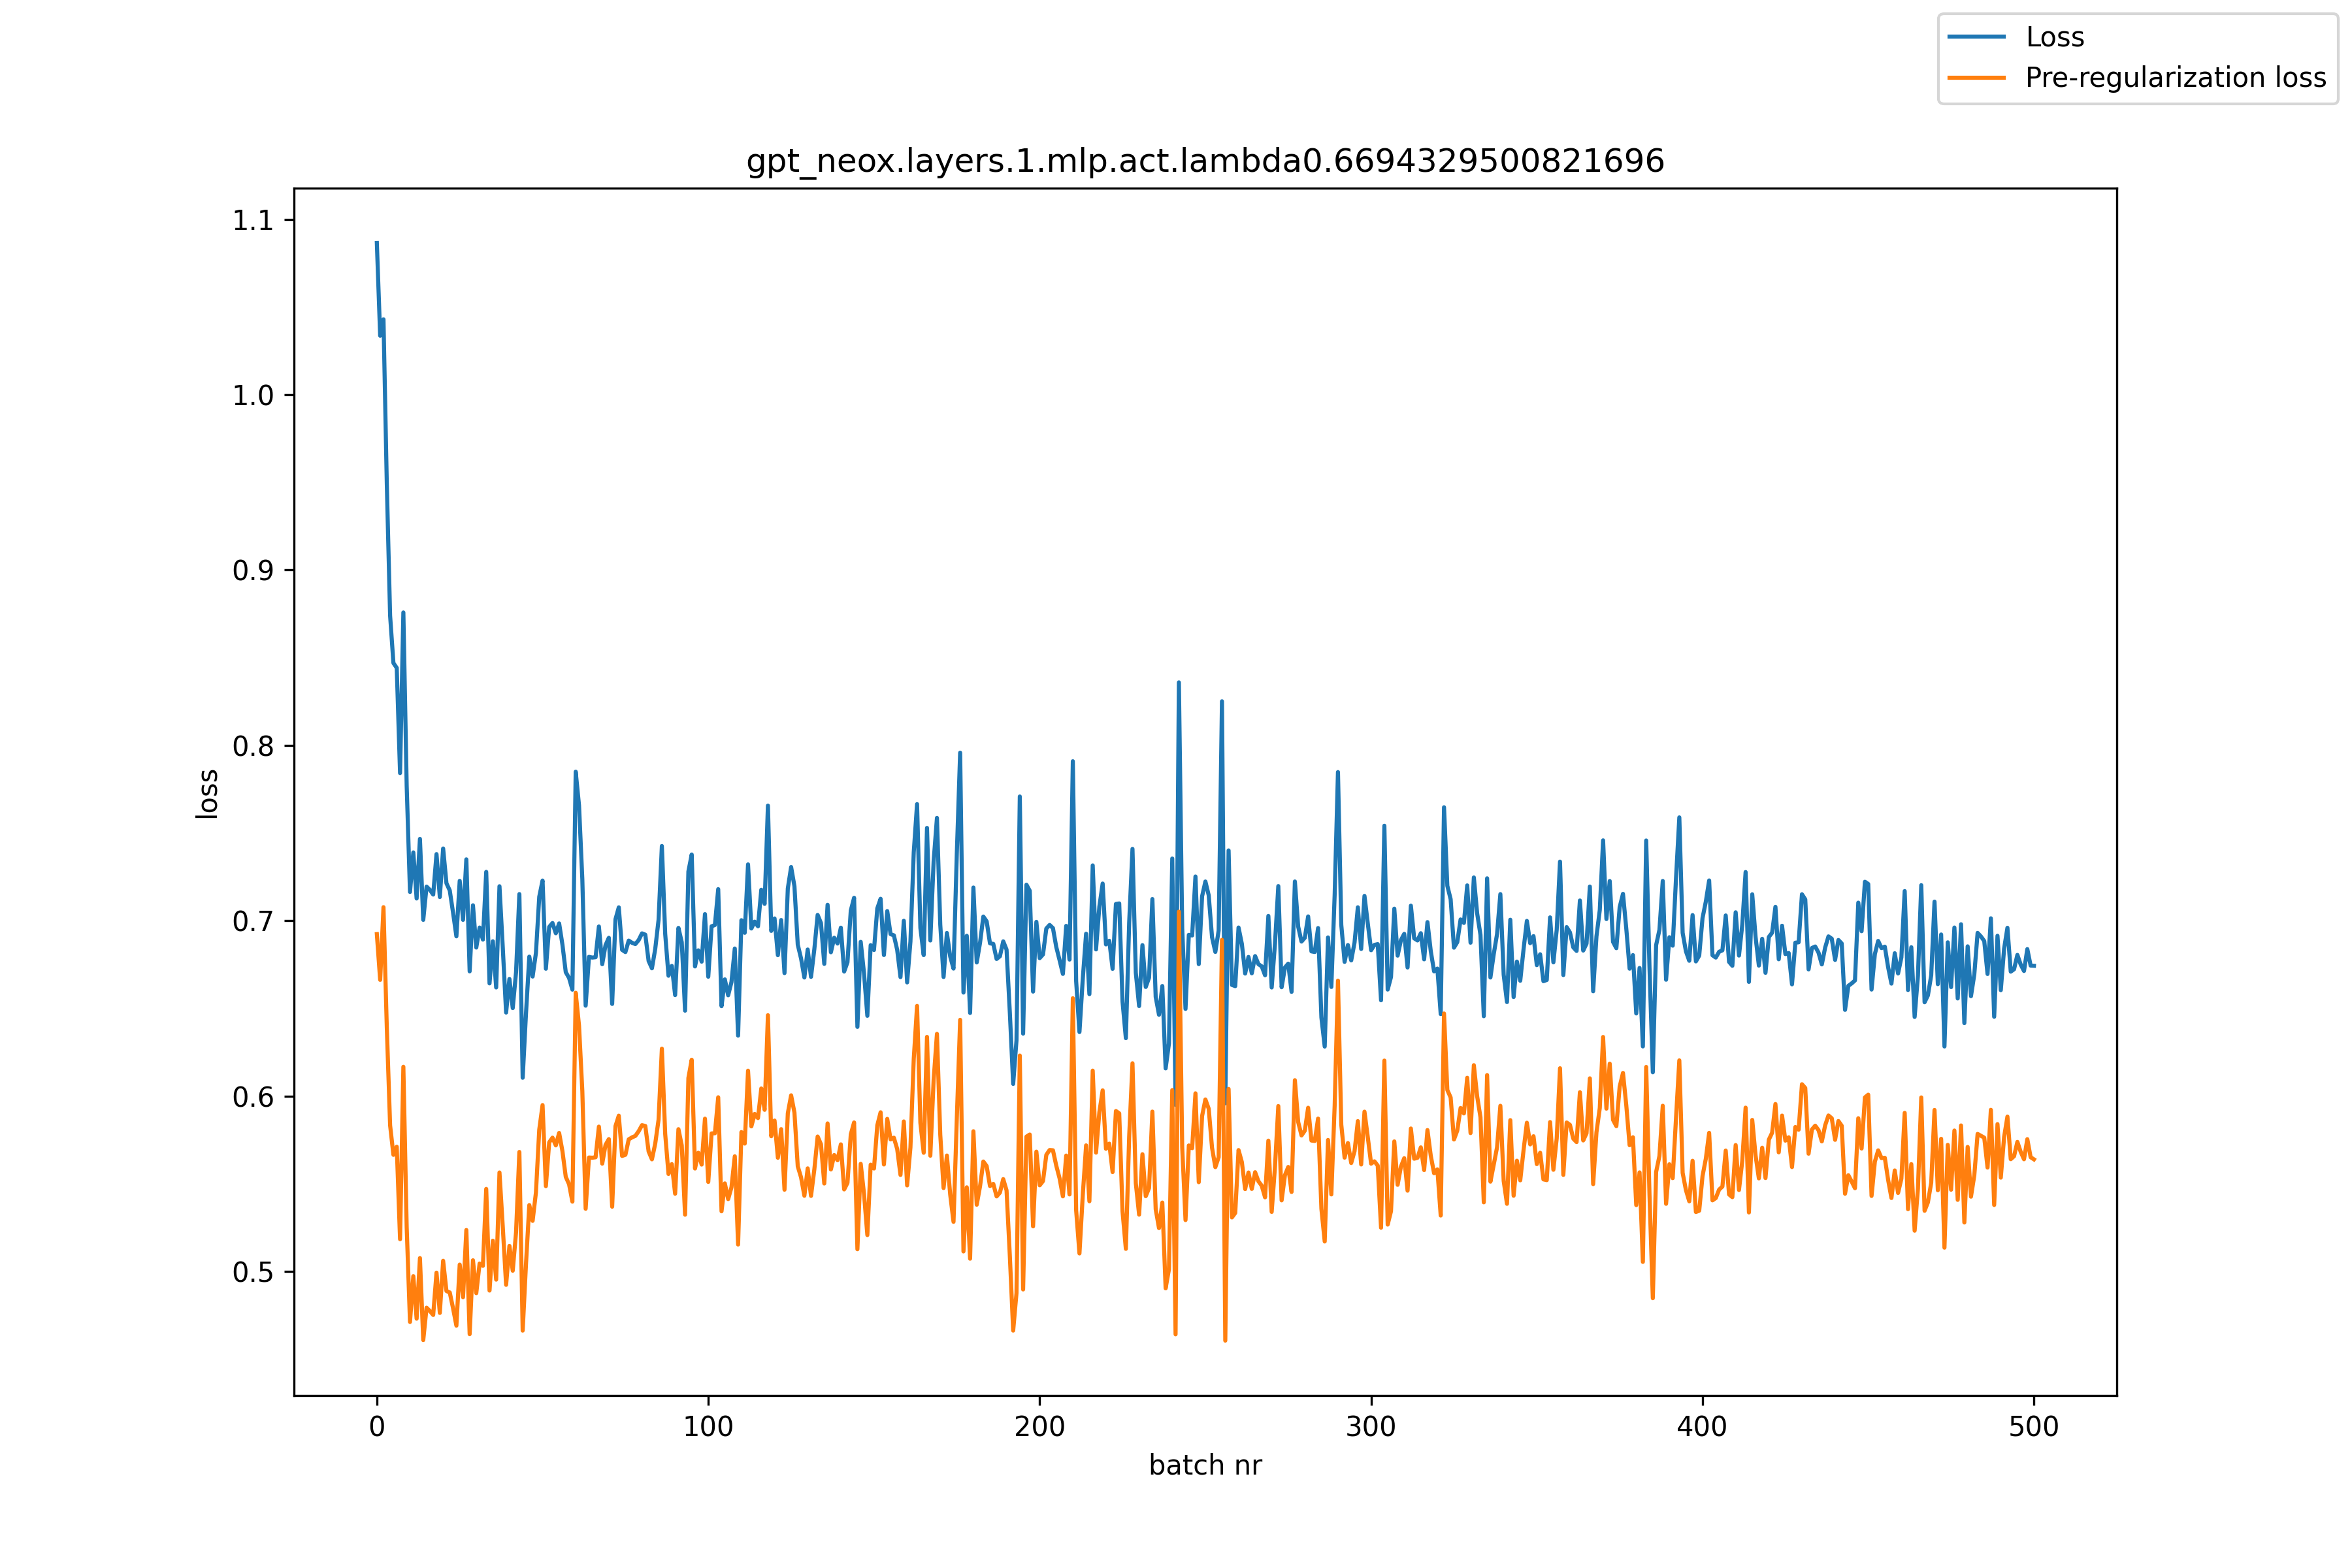

Values plotted in this chart, from the file beside it:
, loss, pre_reg_loss
0, 1.086, 0.6923
1, 1.034, 0.6662
2, 1.043, 0.7077
3, 0.9492, 0.6391
4, 0.8739, 0.5833
5, 0.8469, 0.5664
6, 0.8441, 0.5711
7, 0.7841, 0.5183
8, 0.8758, 0.6167
9, 0.7769, 0.5253
10, 0.7164, 0.4712
11, 0.7389, 0.4973
12, 0.7126, 0.473
13, 0.7466, 0.5076
14, 0.7004, 0.4608
15, 0.7194, 0.4793
16, 0.7175, 0.4774
17, 0.7149, 0.4751
18, 0.7379, 0.4993
19, 0.7135, 0.4763
20, 0.7411, 0.506
21, 0.7213, 0.4888
22, 0.7172, 0.4879
23, 0.7045, 0.4789
24, 0.691, 0.469
25, 0.7227, 0.5039
26, 0.7004, 0.4853
27, 0.7349, 0.5236
28, 0.6711, 0.4642
29, 0.7087, 0.5063
30, 0.6846, 0.4876
31, 0.6961, 0.5045
32, 0.6892, 0.5031
33, 0.7278, 0.547
34, 0.6642, 0.489
35, 0.6882, 0.5175
36, 0.6619, 0.4953
37, 0.7196, 0.5564
38, 0.6845, 0.5252
39, 0.6476, 0.4923
40, 0.6668, 0.5145
41, 0.6501, 0.5004
42, 0.6706, 0.5223
43, 0.7151, 0.5681
44, 0.6104, 0.4662
45, 0.647, 0.5041
46, 0.6795, 0.5378
47, 0.6681, 0.5288
48, 0.6815, 0.5449
49, 0.7136, 0.5808
50, 0.7229, 0.5948
51, 0.6726, 0.5486
52, 0.6964, 0.5735
53, 0.6986, 0.5762
54, 0.6928, 0.5718
55, 0.6984, 0.5789
56, 0.6863, 0.5685
57, 0.6706, 0.5539
58, 0.6673, 0.5497
59, 0.6606, 0.5397
... 441 more rows
